Run: headless pygame with SDL's dummy video driver; simulated clock (each Clock.tick advances the game by its frame time, no real sleeping); random seed 0; keys injected as events and as key.get_pressed() state; no mouse input.
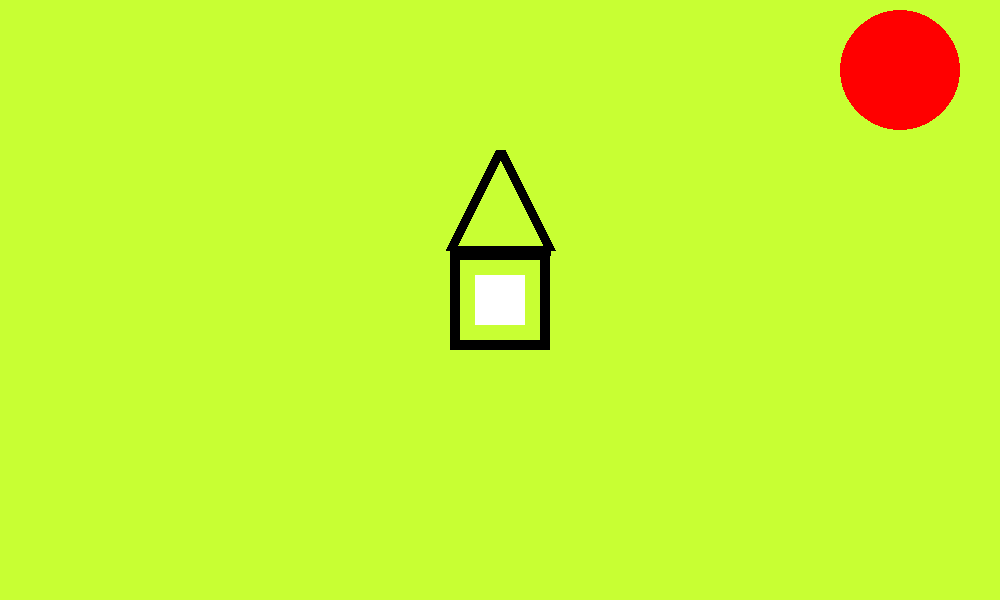
Frame 1 of 4 · flips 1–60 · no input
Frame 2 of 4 · flips 61–180 · tapped SPACE, RETURN · held RIGHT (→), D · screen unchanged from frame 1, image omitted
Frame 3 of 4 · flips 181–300 · held DOWN (↓), S · screen unchanged from frame 2, image omitted
Frame 4 of 4 · flips 301–420 · held LEFT (←), A, UP (↑), W · screen unchanged from frame 3, image omitted

The pygame program that drew these frames:

import pygame as pg

pg.init()  #라이브러리 초기화

size = [1000,600] #[가로,세로]
screen = pg.display.set_mode(size) #해상도 설정

pg.display.set_caption("파이게임 기초") #게임창제목
#색깔 (빛의 3원색 RGB)
red = (255,0,0)
black = (0,0,0)
white = (255,255,255)
green = (200,255,51)
playing = True

while playing: #while True - 게속 반복하기

      for event in pg.event.get(): # 사용자가 뭘 눌렀는지 감지
            if  event.type == pg.QUIT: #만일 창x 버튼 누른다면 (== 서로같다)
                playing = False
                pg.quit() #게임판이 없어서
                quit() 



      screen.fill(green) # 배경색

      pg.draw.rect(screen,black,[450,250,100,100],10)
                              #[x좌표,y좌표,가로크기,세로크기],선굵기
      
      pg.draw.rect(screen,white,[475,275,50,50],)
                              #[x좌표,y좌표,가로크기,세로크기],선굵기
      
      pg.draw.circle(screen,red,[900,70],60)
                              #[x좌표,y좌표,],반지름,선굵기
      
      pg.draw.polygon(screen,black,[[500,150],[550,250],[450,250]],10)
                                    #[[꼭짓점1],[꼭짓점2],[꼭짓점3]],선굵기)
                      
      pg.display.flip() #회면 업데이트
      

      
      
